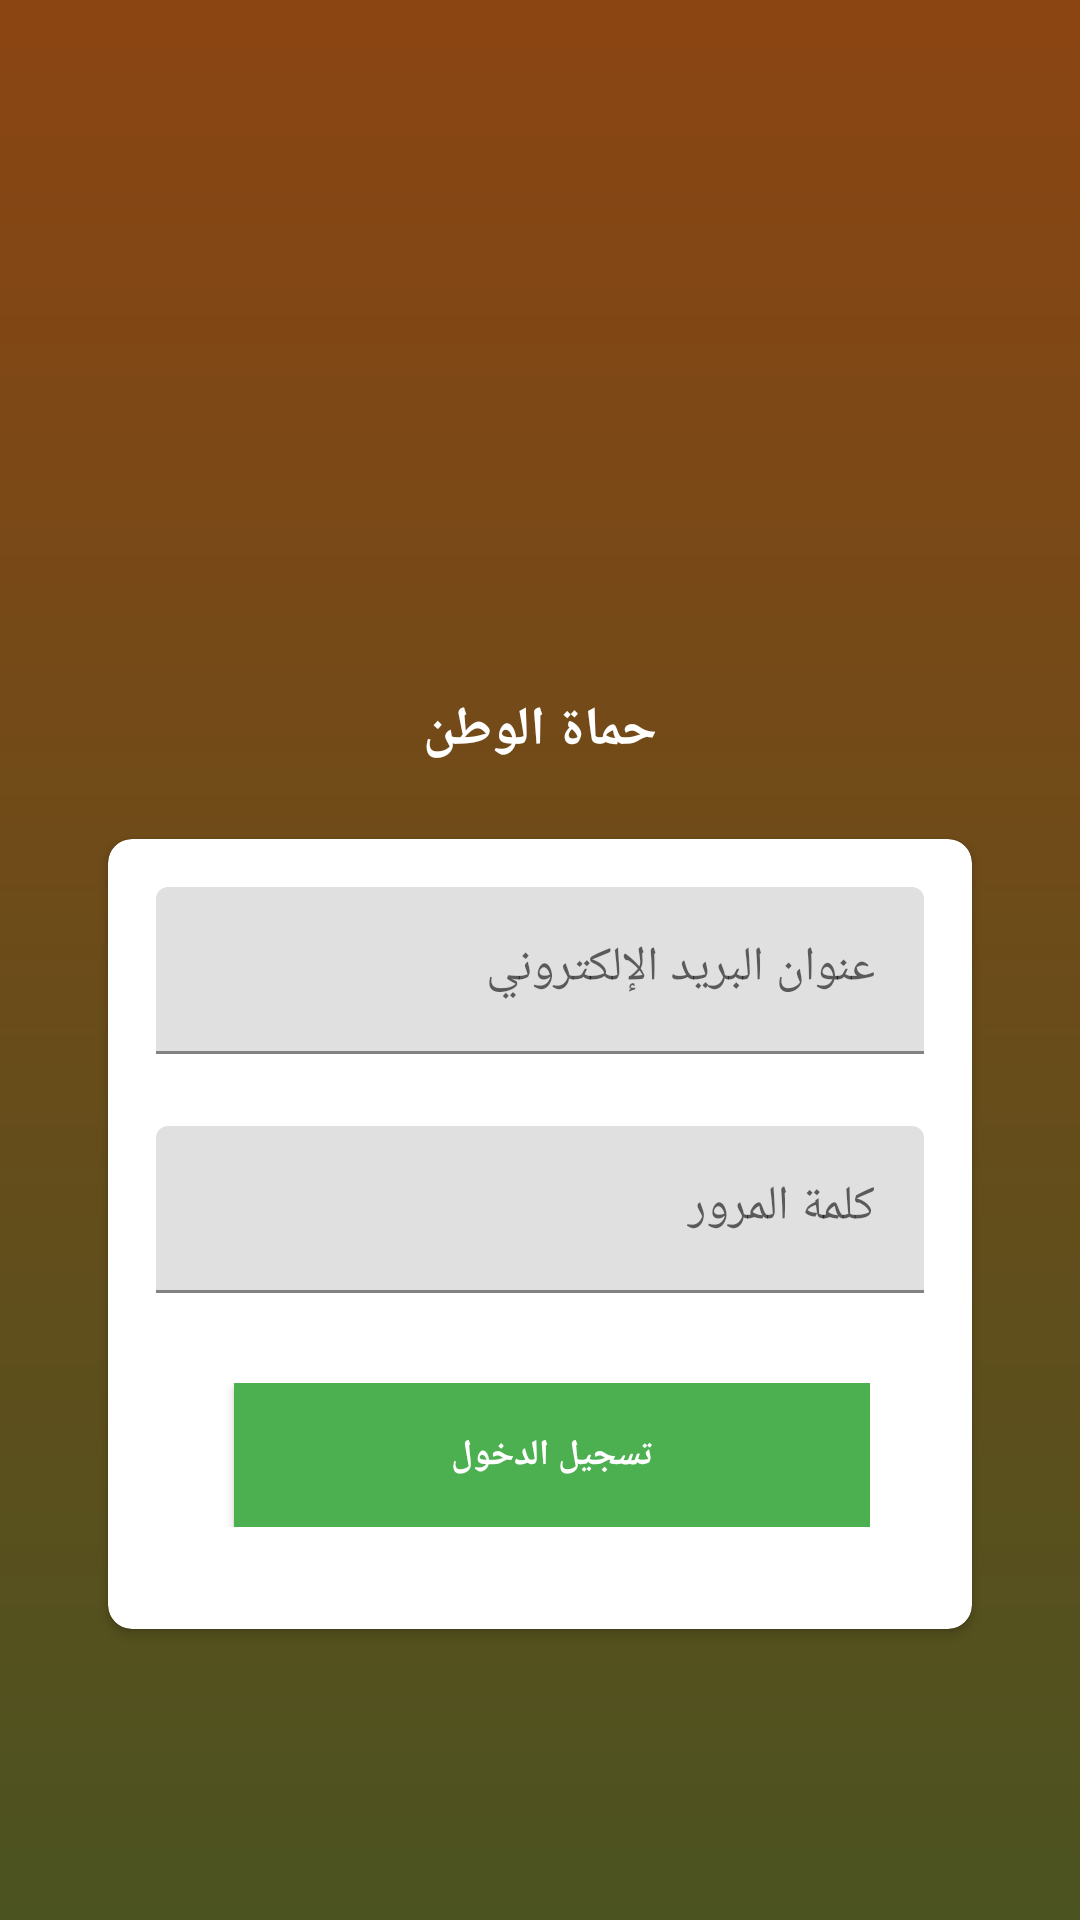

Layout XML and referenced resources for this Android screen:
<!-- AndroidManifest.xml: application theme Theme.Army -->
<!-- res/layout/activity_auth.xml -->
<LinearLayout
    xmlns:android="http://schemas.android.com/apk/res/android"
    xmlns:app="http://schemas.android.com/apk/res-auto"
    xmlns:tools="http://schemas.android.com/tools"
    android:layout_width="match_parent"
    android:layout_height="match_parent"
    android:background="@drawable/gradient_background"
    android:orientation="vertical">
    <LinearLayout
        android:id="@+id/linear1"
        android:layout_width="match_parent"
        android:layout_height="match_parent"
        android:padding="20dp"
        android:gravity="center_horizontal|center_vertical"
        android:orientation="vertical">
        <LinearLayout
            android:layout_width="wrap_content"
            android:layout_height="wrap_content"
            android:orientation="vertical"
            android:gravity="center"
            android:layout_marginBottom="8dp">

            <ImageView
                android:id="@+id/app_logo"
                android:layout_width="150dp"
                android:layout_height="150dp"
                android:padding="8dp"
                android:scaleType="fitCenter"
                android:src="@drawable/logo" />
            <TextView
                android:layout_width="wrap_content"
                android:layout_height="wrap_content"
                android:text="@string/app_name"
                android:textSize="18sp"
                android:textStyle="bold"
                android:textColor="#FFFFFF" />
        </LinearLayout>
        <androidx.cardview.widget.CardView
            android:layout_width="match_parent"
            android:layout_height="wrap_content"
            android:layout_margin="16dp"
            android:background="@android:color/white"
            app:cardCornerRadius="8dp"
            app:cardElevation="2dp">
            <LinearLayout
                android:id="@+id/linear2"
                android:layout_width="match_parent"
                android:layout_height="wrap_content"
                android:padding="16dp"
                android:gravity="center_vertical"
                android:orientation="vertical"
                >
                <com.google.android.material.textfield.TextInputLayout
                    android:layout_width="match_parent"
                    android:layout_height="wrap_content"
                    android:layout_marginBottom="16dp"
                    android:hint="@string/email">

                    <com.google.android.material.textfield.TextInputEditText
                        android:id="@+id/emailEdit"
                        android:layout_width="match_parent"
                        android:layout_height="wrap_content"
                        android:inputType="textEmailAddress" />

                </com.google.android.material.textfield.TextInputLayout>
                <com.google.android.material.textfield.TextInputLayout
                    android:layout_width="match_parent"
                    android:layout_height="wrap_content"
                    android:hint="@string/password"
                    android:layout_marginTop="8dp">

                    <com.google.android.material.textfield.TextInputEditText
                        android:id="@+id/password_edit"
                        android:layout_width="match_parent"
                        android:layout_height="wrap_content"
                        android:inputType="textEmailAddress" />

                </com.google.android.material.textfield.TextInputLayout>
                <LinearLayout
                    android:id="@+id/linear3"
                    android:layout_width="match_parent"
                    android:layout_height="wrap_content"
                    android:padding="18dp"
                    android:layout_marginTop="12dp"
                    android:orientation="horizontal">

                    <Button
                        android:id="@+id/login"
                        android:layout_width="wrap_content"
                        android:layout_height="wrap_content"
                        android:layout_marginStart="8dp"
                        android:padding="8dp"
                        android:background="#4CAF50"
                        android:text="@string/login"
                        android:textSize="12sp"
                        android:textStyle="bold"
                        android:textColor="#FFFFFF"
                        android:layout_weight="1" />
                </LinearLayout>
            </LinearLayout>
        </androidx.cardview.widget.CardView>

    </LinearLayout>
</LinearLayout>
<!-- resources referenced by this layout -->
<resources>
  <!-- drawable gradient_background (drawable) -->
  <shape xmlns:android="http://schemas.android.com/apk/res/android">
      <gradient
          android:startColor="#4b5320"
      android:endColor="#8b4513"
      android:angle="90"
      android:type="linear"/>
  </shape>
  <string name="app_name">حماة الوطن</string>
  <string name="email">عنوان البريد الإلكتروني</string>
  <string name="login">تسجيل الدخول</string>
  <string name="password">كلمة المرور</string>
  <style name="Theme.Army" parent="Theme.MaterialComponents.DayNight.NoActionBar">
          
          <item name="colorPrimary">@color/purple_500</item>
          <item name="colorPrimaryVariant">@color/purple_700</item>
          <item name="colorOnPrimary">@color/white</item>
          
          <item name="colorSecondary">@color/teal_200</item>
          <item name="colorSecondaryVariant">@color/teal_700</item>
          <item name="colorOnSecondary">@color/black</item>
          
          <item name="android:statusBarColor">?attr/colorPrimaryVariant</item>
          
      </style>
  <color name="white">#FFFFFF</color>
  <color name="black">#000000</color>
  <!-- not gathered from this repository: default colours our renderer supplied (Android Studio template values) -->
  <color name="purple_500">#FF6200EE</color>
  <color name="purple_700">#FF3700B3</color>
  <color name="teal_200">#FF03DAC5</color>
  <color name="teal_700">#FF018786</color>
</resources>
